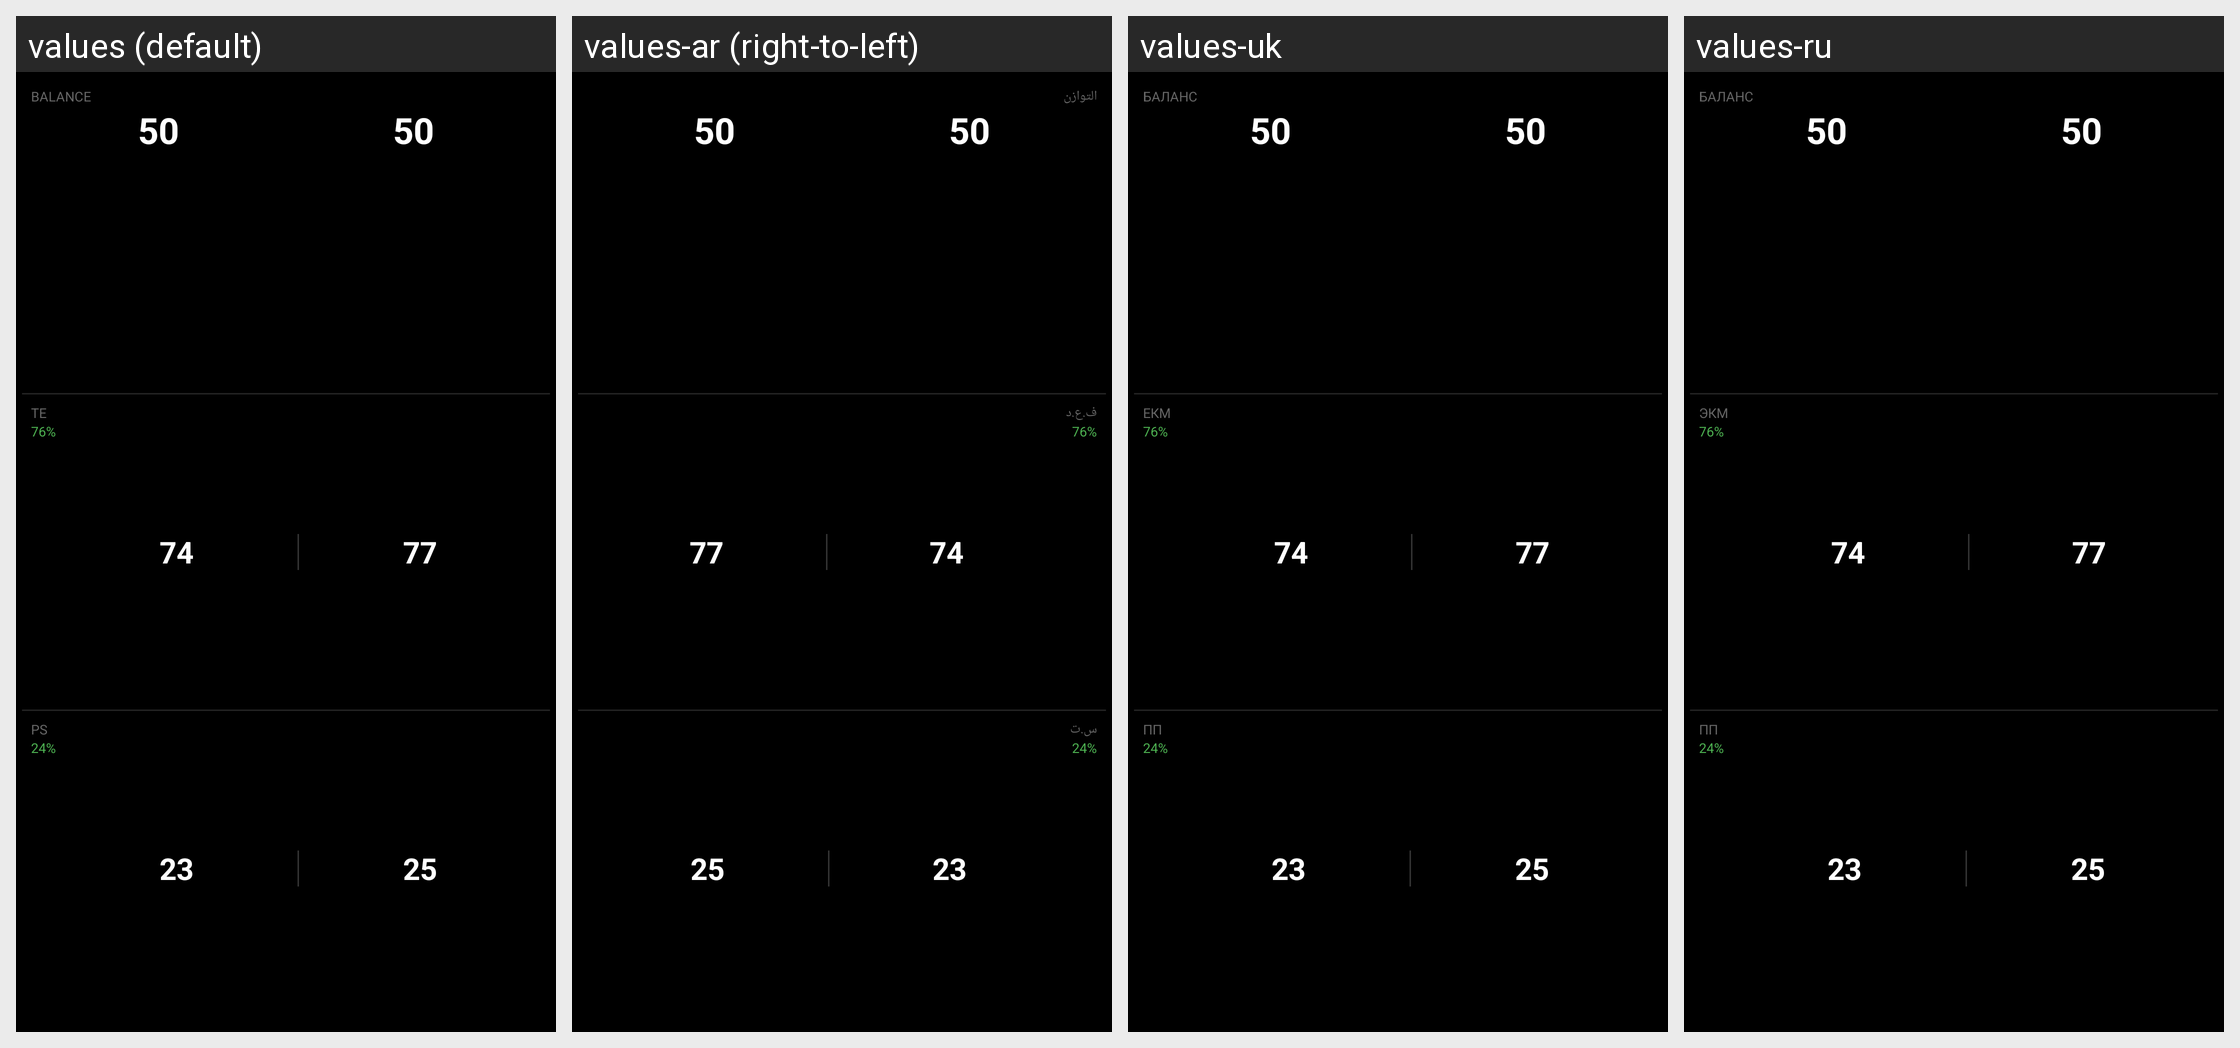

For this localized Android screen grid, give each drawn string resource with its value in every locale shown.
Android screen res/layout/datatype_full_overview.xml rendered under 4 locales, left to right: values (default), values-ar (right-to-left), values-uk, values-ru. Device: Nexus 5 (rendered at 1080×1920; each locale shown at half size, 540×960, under a caption strip naming it); theme Theme.KPedal.
Other locales in the repository, not shown: values-da, values-de, values-es, values-fr, values-he, values-it, values-ja, values-ko, values-nl, values-pl, values-pt, values-sv, values-zh.
Strings drawn on this screen, with the default value and each locale's value (text and hints the layout hard-codes, and strings that could not be matched under every locale, appear in the picture but are not listed):

balance
  values: BALANCE
  values-ar: التوازن
  values-uk: БАЛАНС
  values-ru: БАЛАНС

te
  values: TE
  values-ar: ف.ع.د
  values-uk: ЕКМ
  values-ru: ЭКМ

ps
  values: PS
  values-ar: س.ت
  values-uk: ПП
  values-ru: ПП
